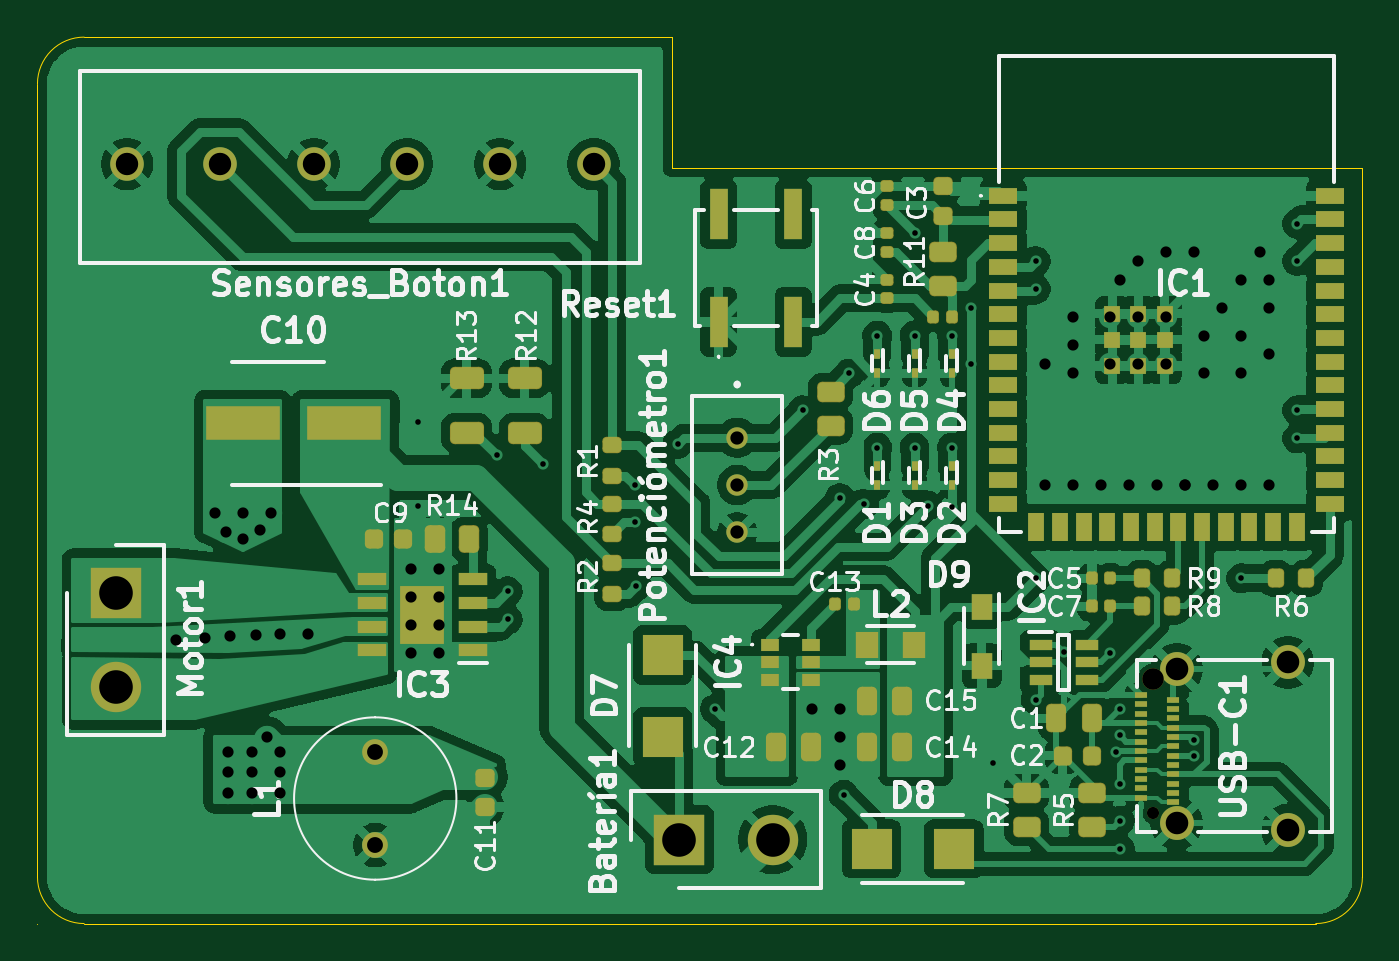
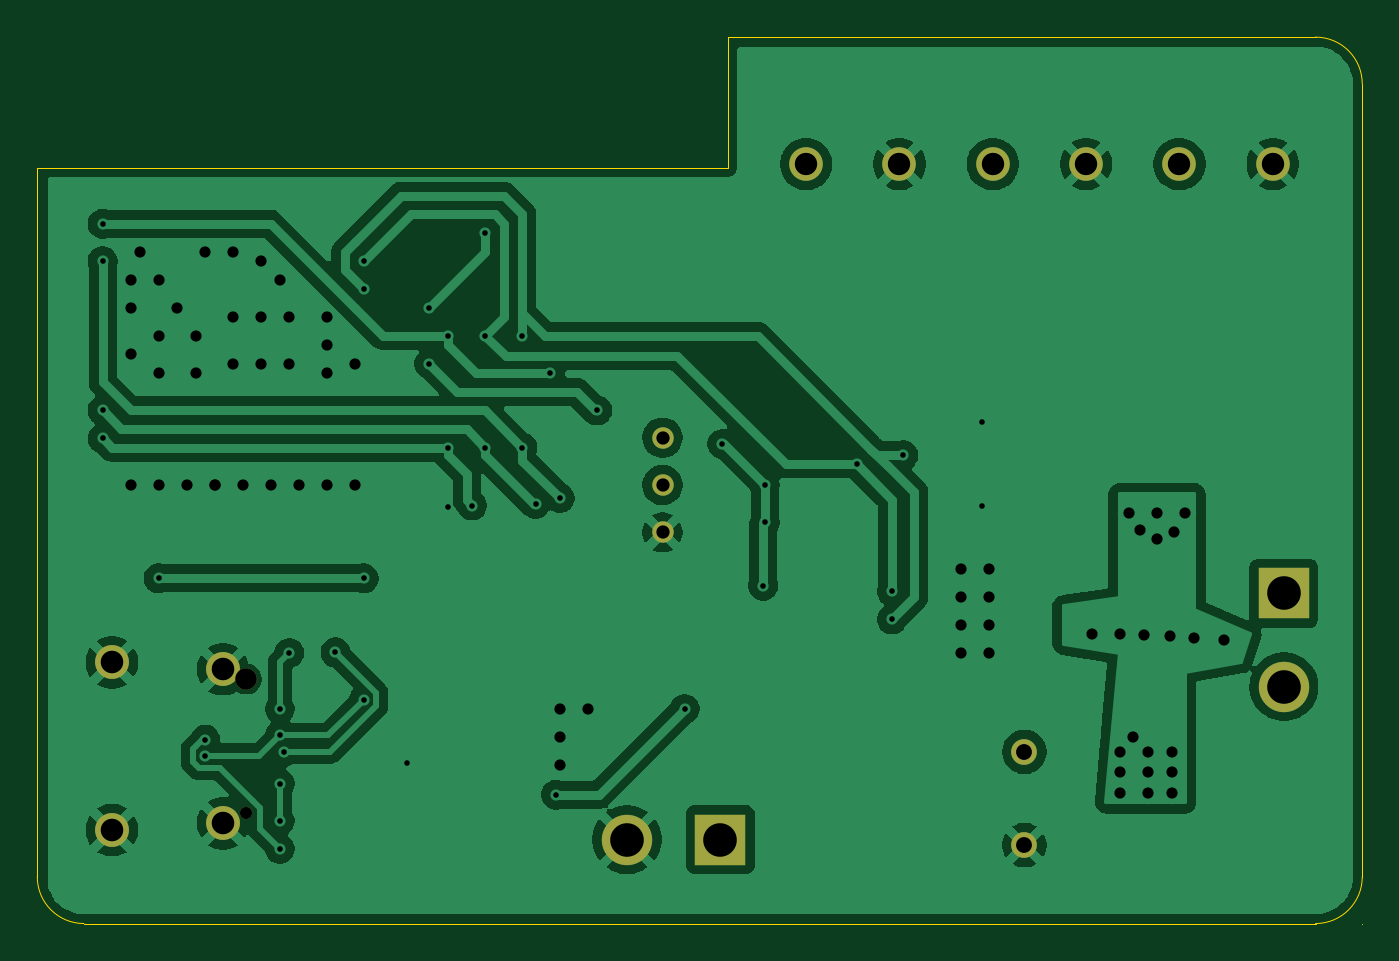
Circuit board: 11 layer files. Board 71.0 x 47.5 mm.
- bottom_copper: PCB_Control_de_motor-B_Cu.gbr (86429 bytes)
- bottom_mask: PCB_Control_de_motor-B_Mask.gbr (1347 bytes)
- paste: PCB_Control_de_motor-B_Paste.gbr (463 bytes)
- bottom_silk: PCB_Control_de_motor-B_Silkscreen.gbr (464 bytes)
- outline: PCB_Control_de_motor-Edge_Cuts.gbr (1079 bytes)
- top_copper: PCB_Control_de_motor-F_Cu.gbr (198388 bytes)
- top_mask: PCB_Control_de_motor-F_Mask.gbr (9262 bytes)
- paste: PCB_Control_de_motor-F_Paste.gbr (8394 bytes)
- top_silk: PCB_Control_de_motor-F_Silkscreen.gbr (90149 bytes)
- drill: PCB_Control_de_motor-NPTH.drl (425 bytes)
- drill: PCB_Control_de_motor-PTH.drl (2487 bytes)

=== bottom_copper: PCB_Control_de_motor-B_Cu.gbr (86429 bytes, source omitted) ===
=== bottom_mask: PCB_Control_de_motor-B_Mask.gbr ===
%TF.GenerationSoftware,KiCad,Pcbnew,9.0.0*%
%TF.CreationDate,2025-02-26T09:32:18-04:00*%
%TF.ProjectId,PCB_Control_de_motor,5043425f-436f-46e7-9472-6f6c5f64655f,rev?*%
%TF.SameCoordinates,Original*%
%TF.FileFunction,Soldermask,Bot*%
%TF.FilePolarity,Negative*%
%FSLAX46Y46*%
G04 Gerber Fmt 4.6, Leading zero omitted, Abs format (unit mm)*
G04 Created by KiCad (PCBNEW 9.0.0) date 2025-02-26 09:32:18*
%MOMM*%
%LPD*%
G01*
G04 APERTURE LIST*
%ADD10C,0.650000*%
%ADD11C,1.150000*%
%ADD12C,1.815000*%
%ADD13R,2.700000X2.700000*%
%ADD14C,2.700000*%
%ADD15C,1.381000*%
%ADD16C,1.800000*%
G04 APERTURE END LIST*
D10*
%TO.C,USB-C1*%
X178800000Y-111600000D03*
D11*
X178800000Y-104400000D03*
D12*
X180050000Y-112130000D03*
X180050000Y-103870000D03*
X186000000Y-103510000D03*
X186000000Y-112490000D03*
%TD*%
D13*
%TO.C,Motor1*%
X123200000Y-99800000D03*
D14*
X123200000Y-104800000D03*
%TD*%
D11*
%TO.C,Potenci\u00F3metro1*%
X156495000Y-91460000D03*
X156495000Y-94000000D03*
X156495000Y-96540000D03*
%TD*%
D15*
%TO.C,L1*%
X137100000Y-108300000D03*
X137100000Y-113300000D03*
%TD*%
D16*
%TO.C,Sensores_Boton1*%
X148800000Y-76800000D03*
X143800000Y-76800000D03*
X138800000Y-76800000D03*
X133800000Y-76800000D03*
X128800000Y-76800000D03*
X123800000Y-76800000D03*
%TD*%
D13*
%TO.C,Bater\u00EDa1*%
X153400000Y-113000000D03*
D14*
X158400000Y-113000000D03*
%TD*%
M02*

=== paste: PCB_Control_de_motor-B_Paste.gbr ===
%TF.GenerationSoftware,KiCad,Pcbnew,9.0.0*%
%TF.CreationDate,2025-02-26T09:32:18-04:00*%
%TF.ProjectId,PCB_Control_de_motor,5043425f-436f-46e7-9472-6f6c5f64655f,rev?*%
%TF.SameCoordinates,Original*%
%TF.FileFunction,Paste,Bot*%
%TF.FilePolarity,Positive*%
%FSLAX46Y46*%
G04 Gerber Fmt 4.6, Leading zero omitted, Abs format (unit mm)*
G04 Created by KiCad (PCBNEW 9.0.0) date 2025-02-26 09:32:18*
%MOMM*%
%LPD*%
G01*
G04 APERTURE LIST*
G04 APERTURE END LIST*
M02*

=== bottom_silk: PCB_Control_de_motor-B_Silkscreen.gbr ===
%TF.GenerationSoftware,KiCad,Pcbnew,9.0.0*%
%TF.CreationDate,2025-02-26T09:32:18-04:00*%
%TF.ProjectId,PCB_Control_de_motor,5043425f-436f-46e7-9472-6f6c5f64655f,rev?*%
%TF.SameCoordinates,Original*%
%TF.FileFunction,Legend,Bot*%
%TF.FilePolarity,Positive*%
%FSLAX46Y46*%
G04 Gerber Fmt 4.6, Leading zero omitted, Abs format (unit mm)*
G04 Created by KiCad (PCBNEW 9.0.0) date 2025-02-26 09:32:18*
%MOMM*%
%LPD*%
G01*
G04 APERTURE LIST*
G04 APERTURE END LIST*
M02*

=== outline: PCB_Control_de_motor-Edge_Cuts.gbr ===
%TF.GenerationSoftware,KiCad,Pcbnew,9.0.0*%
%TF.CreationDate,2025-02-26T09:32:18-04:00*%
%TF.ProjectId,PCB_Control_de_motor,5043425f-436f-46e7-9472-6f6c5f64655f,rev?*%
%TF.SameCoordinates,Original*%
%TF.FileFunction,Profile,NP*%
%FSLAX46Y46*%
G04 Gerber Fmt 4.6, Leading zero omitted, Abs format (unit mm)*
G04 Created by KiCad (PCBNEW 9.0.0) date 2025-02-26 09:32:18*
%MOMM*%
%LPD*%
G01*
G04 APERTURE LIST*
%TA.AperFunction,Profile*%
%ADD10C,0.050000*%
%TD*%
G04 APERTURE END LIST*
D10*
X190000000Y-115000000D02*
X190000000Y-77000000D01*
X153000000Y-77000000D02*
X190000000Y-77000000D01*
X119000000Y-117500000D02*
X119000000Y-117500000D01*
X190000000Y-115000000D02*
G75*
G02*
X187500000Y-117500000I-2500000J0D01*
G01*
X121500000Y-117500000D02*
X187500000Y-117500000D01*
X119000000Y-72500000D02*
X119000000Y-115000000D01*
X153000000Y-70000000D02*
X153000000Y-77000000D01*
X121500000Y-117500000D02*
G75*
G02*
X119000000Y-115000000I0J2500000D01*
G01*
X119000000Y-72500000D02*
G75*
G02*
X121500000Y-70000000I2500000J0D01*
G01*
X121500000Y-70000000D02*
X153000000Y-70000000D01*
M02*

=== top_copper: PCB_Control_de_motor-F_Cu.gbr (198388 bytes, source omitted) ===
=== top_mask: PCB_Control_de_motor-F_Mask.gbr (9262 bytes, source omitted) ===
=== paste: PCB_Control_de_motor-F_Paste.gbr (8394 bytes, source omitted) ===
=== top_silk: PCB_Control_de_motor-F_Silkscreen.gbr (90149 bytes, source omitted) ===
=== drill: PCB_Control_de_motor-NPTH.drl ===
M48
; DRILL file {KiCad 9.0.0} date 2025-02-26T09:32:52-0400
; FORMAT={-:-/ absolute / metric / decimal}
; #@! TF.CreationDate,2025-02-26T09:32:52-04:00
; #@! TF.GenerationSoftware,Kicad,Pcbnew,9.0.0
; #@! TF.FileFunction,NonPlated,1,2,NPTH
FMAT,2
METRIC
; #@! TA.AperFunction,NonPlated,NPTH,ComponentDrill
T1C0.650
; #@! TA.AperFunction,NonPlated,NPTH,ComponentDrill
T2C1.150
%
G90
G05
T1
X178.8Y-111.6
T2
X178.8Y-104.4
M30

=== drill: PCB_Control_de_motor-PTH.drl ===
M48
; DRILL file {KiCad 9.0.0} date 2025-02-26T09:32:52-0400
; FORMAT={-:-/ absolute / metric / decimal}
; #@! TF.CreationDate,2025-02-26T09:32:52-04:00
; #@! TF.GenerationSoftware,Kicad,Pcbnew,9.0.0
; #@! TF.FileFunction,Plated,1,2,PTH
FMAT,2
METRIC
; #@! TA.AperFunction,Plated,PTH,ViaDrill
T1C0.300
; #@! TA.AperFunction,Plated,PTH,ViaDrill
T2C0.600
; #@! TA.AperFunction,Plated,PTH,ComponentDrill
T3C0.710
; #@! TA.AperFunction,Plated,PTH,ComponentDrill
T4C0.850
; #@! TA.AperFunction,Plated,PTH,ComponentDrill
T5C1.200
; #@! TA.AperFunction,Plated,PTH,ComponentDrill
T6C1.210
; #@! TA.AperFunction,Plated,PTH,ComponentDrill
T7C1.800
%
G90
G05
T1
X139.4Y-90.6
X139.4Y-95.1
X143.6Y-92.4
X144.2Y-99.7
X144.2Y-101.2
X146.1Y-92.9
X151.0Y-94.0
X151.0Y-96.0
X151.1Y-99.4
X153.3Y-91.8
X155.3Y-106.0
X160.0Y-90.0
X162.0Y-94.7
X162.2Y-110.6
X162.5Y-88.0
X163.3Y-95.0
X164.0Y-86.0
X164.0Y-92.0
X166.0Y-80.5
X166.0Y-86.0
X166.0Y-92.0
X166.7Y-95.1
X168.0Y-86.0
X168.0Y-92.0
X168.0Y-95.2
X169.0Y-84.5
X169.0Y-87.5
X170.2Y-108.9
X172.5Y-82.0
X172.5Y-83.5
X172.5Y-99.0
X172.5Y-105.5
X174.023Y-102.967
X176.5Y-103.0
X176.79Y-108.29
X177.0Y-106.0
X177.0Y-107.4
X177.0Y-110.0
X177.0Y-112.0
X177.0Y-113.5
X181.0Y-107.65
X181.0Y-108.5
X183.5Y-99.0
X186.5Y-80.0
X186.5Y-82.0
X186.5Y-90.0
X186.5Y-91.5
T2
X126.4Y-102.3
X128.0Y-102.2
X128.5Y-95.5
X129.1Y-96.5
X129.2Y-108.3
X129.2Y-109.4
X129.2Y-110.5
X129.3Y-102.1
X130.0Y-95.5
X130.0Y-96.9
X130.5Y-108.3
X130.5Y-109.4
X130.5Y-110.5
X130.7Y-102.06
X130.9Y-96.4
X131.3Y-107.5
X131.5Y-95.5
X132.0Y-102.0
X132.0Y-108.3
X132.0Y-109.4
X132.0Y-110.5
X133.5Y-102.0
X139.0Y-98.5
X139.0Y-100.0
X139.0Y-101.5
X139.0Y-103.0
X140.5Y-98.5
X140.5Y-100.0
X140.5Y-101.5
X140.5Y-103.0
X160.5Y-106.0
X162.0Y-106.0
X162.0Y-107.5
X162.0Y-109.0
X173.0Y-87.5
X173.0Y-94.0
X174.5Y-85.0
X174.5Y-86.5
X174.5Y-88.0
X174.5Y-94.0
X176.0Y-94.0
X176.5Y-85.0
X176.5Y-87.5
X177.0Y-83.0
X177.5Y-94.0
X178.0Y-82.0
X178.0Y-85.0
X178.0Y-87.5
X179.0Y-94.0
X179.5Y-81.5
X179.5Y-85.0
X179.5Y-87.5
X180.5Y-94.0
X180.5Y-94.0
X181.0Y-81.5
X181.5Y-86.0
X181.5Y-88.0
X182.0Y-94.0
X182.5Y-84.5
X183.5Y-83.0
X183.5Y-86.0
X183.5Y-88.0
X183.5Y-94.0
X184.5Y-81.5
X185.0Y-83.0
X185.0Y-84.5
X185.0Y-87.0
X185.0Y-94.0
T3
X156.495Y-91.46
X156.495Y-94.0
X156.495Y-96.54
T4
X137.1Y-108.3
X137.1Y-113.3
T5
X123.8Y-76.8
X128.8Y-76.8
X133.8Y-76.8
X138.8Y-76.8
X143.8Y-76.8
X148.8Y-76.8
T6
X180.05Y-103.87
X180.05Y-112.13
X186.0Y-103.51
X186.0Y-112.49
T7
X123.2Y-99.8
X123.2Y-104.8
X153.4Y-113.0
X158.4Y-113.0
M30

